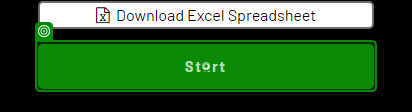
Workflow: Run_Challenges

Step 1: click on the button 'Start' in window 'The Automation Challenge' (chrome.exe)

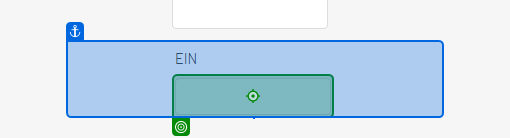
Step 2 [try]: type "CurrentRow["employer_identification_number"].ToString()" into the text box in window 'The Automation Challenge' (chrome.exe)

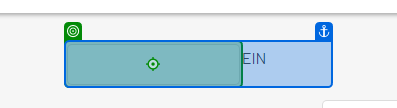
Step 3 [catch]: type "CurrentRow["employer_identification_number"].ToString()" into the text box in window 'The Automation Challenge' (chrome.exe)

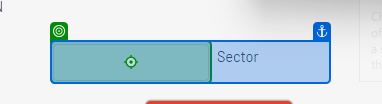
Step 4 [try]: type "CurrentRow["sector"].ToString()" into the text box in window 'The Automation Challenge' (chrome.exe)

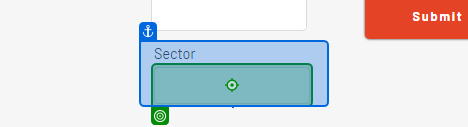
Step 5 [catch]: type "CurrentRow["sector"].ToString()" into the text box in window 'The Automation Challenge' (chrome.exe)

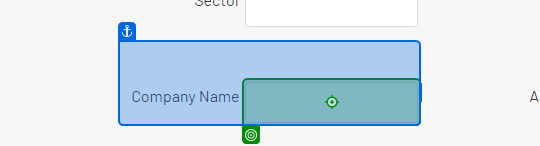
Step 6 [try]: type "CurrentRow["company_name"].ToString()" into the text box in window 'The Automation Challenge' (chrome.exe)

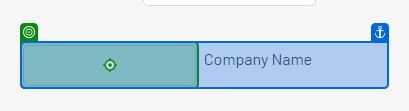
Step 7 [catch]: type "CurrentRow["company_name"].ToString()" into the text box in window 'The Automation Challenge' (chrome.exe)

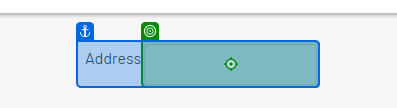
Step 8 [try]: type "CurrentRow["company_address"].ToString()" into the text box in window 'The Automation Challenge' (chrome.exe)

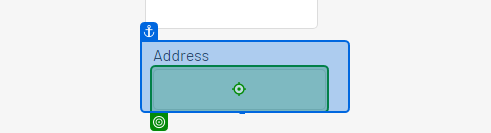
Step 9: type "CurrentRow["company_address"].ToString()" into the text box in window 'The Automation Challenge' (chrome.exe)

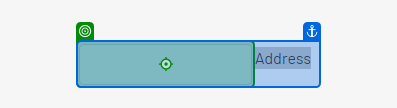
Step 10 [catch]: type "CurrentRow["company_address"].ToString()" into the text box in window 'The Automation Challenge' (chrome.exe)

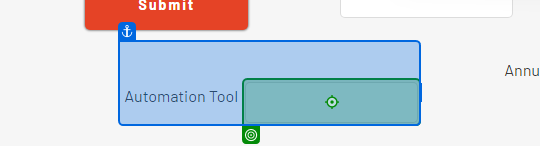
Step 11 [try]: type "CurrentRow["automation_tool"].ToString()" into the text box in window 'The Automation Challenge' (chrome.exe)

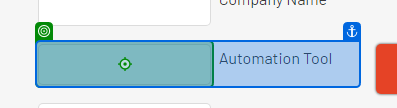
Step 12 [catch]: type "CurrentRow["automation_tool"].ToString()" into the text box in window 'The Automation Challenge' (chrome.exe)

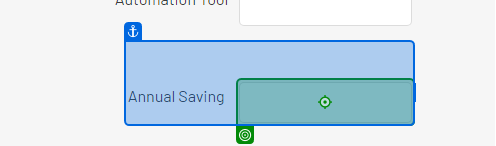
Step 13 [try]: type "CurrentRow["annual_automation_saving"].ToString()" into the text box in window 'The Automation Challenge' (chrome.exe)

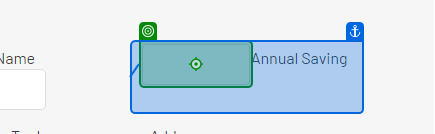
Step 14 [catch]: type "CurrentRow["annual_automation_saving"].ToString()" into the text box in window 'The Automation Challenge' (chrome.exe)

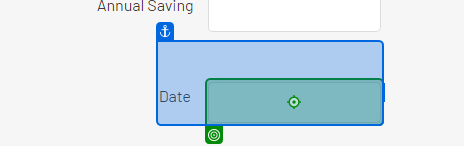
Step 15 [try]: type "CurrentRow["date_of_first_project"].ToString()" into the text box in window 'The Automation Challenge' (chrome.exe)

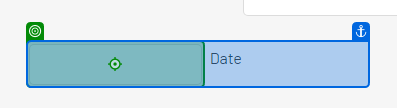
Step 16 [catch]: type "CurrentRow["date_of_first_project"].ToString()" into the text box in window 'The Automation Challenge' (chrome.exe)

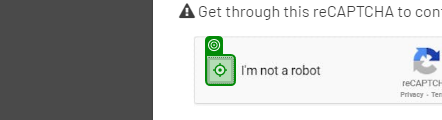
Step 17: click on the button 'presentation' in window 'The Automation Challenge' (chrome.exe)

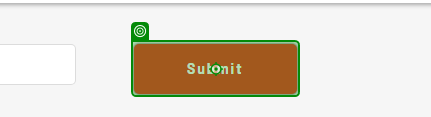
Step 18: click on the button 'Submit' in window 'The Automation Challenge' (chrome.exe)
